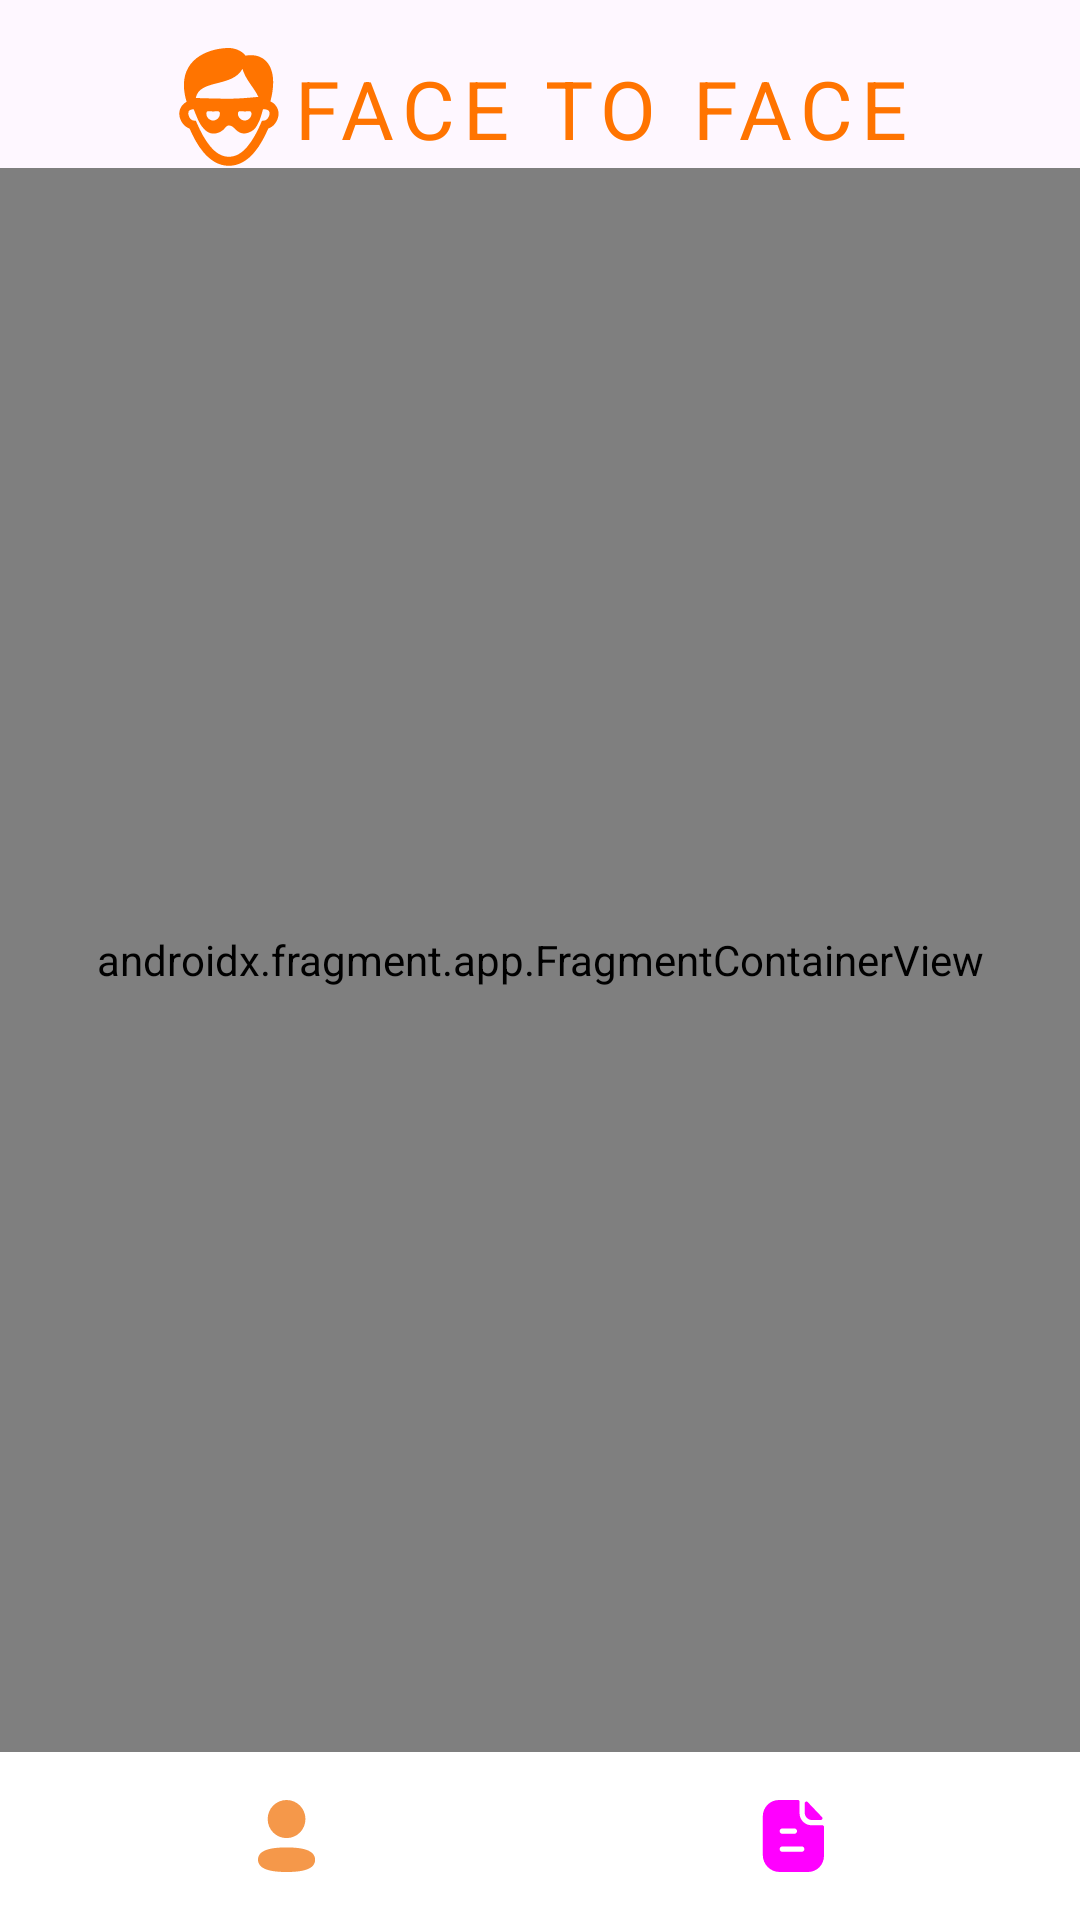

This screen was rendered from an Android layout file. Write that file and the resources it references.
<!-- AndroidManifest.xml: application theme Theme.Face2Face -->
<!-- res/layout/activity_main.xml -->
<?xml version="1.0" encoding="utf-8"?>
<androidx.constraintlayout.widget.ConstraintLayout
    xmlns:android="http://schemas.android.com/apk/res/android"
    xmlns:app="http://schemas.android.com/apk/res-auto"
    xmlns:tools="http://schemas.android.com/tools"
    android:layout_width="match_parent"
    android:layout_height="match_parent"
    tools:context=".MainActivity">

    <LinearLayout
        android:id="@+id/appbar"
        android:layout_width="match_parent"
        android:layout_height="wrap_content"
        android:gravity="center"
        android:layout_marginBottom="16dp"
        android:layout_marginTop="16dp"
        app:layout_constraintTop_toTopOf="parent"
        app:layout_constraintStart_toStartOf="parent"
        app:layout_constraintEnd_toEndOf="parent">

        <ImageView
            android:id="@+id/iv_logo"
            android:layout_width="40dp"
            android:layout_height="40dp"
            android:src="@drawable/logo"
            android:contentDescription="@string/camera_fragment_logo_content_description" />

        <TextView
            android:id="@+id/tv_title"
            android:layout_width="wrap_content"
            android:layout_height="wrap_content"
            android:textColor="@color/orange"
            android:gravity="center"
            android:maxLines="1"
            android:textSize="27sp"
            android:letterSpacing="0.1"
            android:text="@string/camera_fragment_title_face_to_face" />
    </LinearLayout>

    <androidx.fragment.app.FragmentContainerView
        android:id="@+id/nav_host_fragment"
        android:name="androidx.navigation.fragment.NavHostFragment"
        android:layout_width="0dp"
        android:layout_height="0dp"
        app:defaultNavHost="true"
        app:layout_constraintBottom_toTopOf="@id/bottom_navigation"
        app:layout_constraintEnd_toEndOf="parent"
        app:layout_constraintHorizontal_bias="1.0"
        app:layout_constraintStart_toStartOf="parent"
        app:layout_constraintTop_toBottomOf="@id/appbar"
        app:navGraph="@navigation/nav_graph" />


    <com.google.android.material.bottomnavigation.BottomNavigationView
        android:id="@+id/bottom_navigation"
        style="@style/Widget.MaterialComponents.BottomNavigationView.PrimarySurface"
        android:layout_width="match_parent"
        android:layout_height="wrap_content"
        android:background="@color/white"
        android:backgroundTint="@color/white"
        app:labelVisibilityMode="unlabeled"
        app:itemRippleColor="@color/light_orange"
        app:itemIconTint="@drawable/bottom_navigation_item_color"
        app:layout_constraintStart_toStartOf="parent"
        app:layout_constraintEnd_toEndOf="parent"
        app:layout_constraintBottom_toBottomOf="parent"
        app:layout_constraintTop_toBottomOf="@id/nav_host_fragment"
        app:menu="@menu/bottom_nav_menu" />

</androidx.constraintlayout.widget.ConstraintLayout>
<!-- resources referenced by this layout -->
<resources>
  <color name="light_orange">#F5984A</color>
  <color name="orange">#FF7400</color>
  <color name="white">#FFFFFFFF</color>
  <!-- drawable bottom_navigation_item_color (drawable) -->
  <?xml version="1.0" encoding="utf-8"?>
  <selector xmlns:android="http://schemas.android.com/apk/res/android">
  
      <item
          android:state_checked="true"
          android:color="@color/light_orange"/>
      <item android:state_checked="false"
          android:color="@color/gray"/>
  
  </selector>
  <!-- drawable logo: vector/xml drawable (drawable, 2310 chars, omitted) -->
  <string name="camera_fragment_logo_content_description">Logo</string>
  <string name="camera_fragment_title_face_to_face">FACE TO FACE</string>
  <style name="Theme.Face2Face" parent="Base.Theme.Face2Face" />
  <style name="Base.Theme.Face2Face" parent="Theme.Material3.DayNight.NoActionBar">
          
          <item name="colorPrimary">@color/orange</item>
      </style>
</resources>
